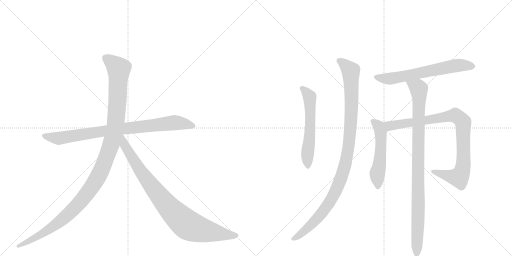
t = 0.00 s
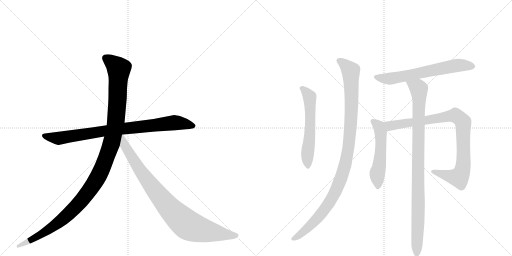
t = 1.73 s
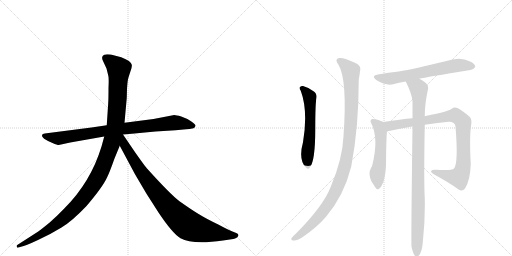
t = 3.47 s
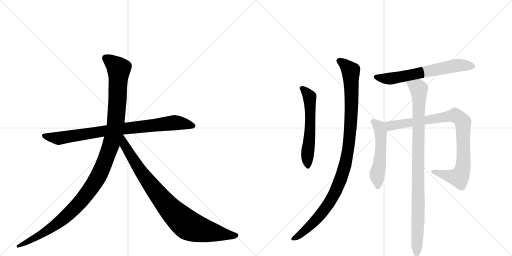
t = 5.20 s
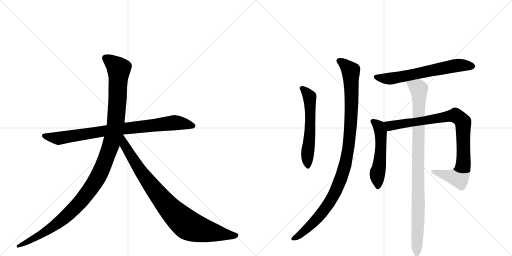
t = 6.93 s
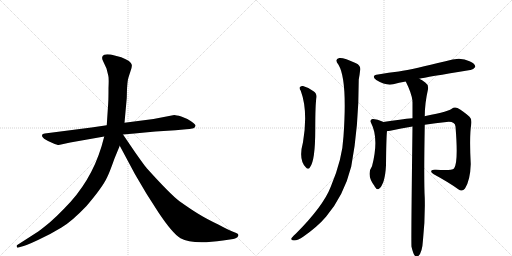
t = 8.66 s

The animated SVG that drew these frames (rendered in a browser with its animation timeline set to each time). Animation: 9 CSS @keyframes rules; one cycle of 8.66 s.

<svg version="1.1" viewBox="0 0 2048 1024" xmlns="http://www.w3.org/2000/svg">
  <g stroke="lightgray" stroke-dasharray="1,1" stroke-width="1" transform="scale(4, 4)">
    <line x1="0" y1="0" x2="256" y2="256"></line>
    <line x1="256" y1="0" x2="0" y2="256"></line>
    <line x1="128" y1="0" x2="128" y2="256"></line>
    <line x1="0" y1="128" x2="256" y2="128"></line>
    <line x1="256" y1="0" x2="512" y2="256"></line>
    <line x1="512" y1="0" x2="256" y2="256"></line>
    <line x1="384" y1="0" x2="384" y2="256"></line>
    <line x1="256" y1="128" x2="512" y2="128"></line>
  </g>
<g transform="scale(1, -1) translate(0, -850)">
   <style type="text/css">
    @keyframes keyframes0 {
      from {
       stroke: black;
       stroke-dashoffset: 858;
       stroke-width: 128;
       }
       74% {
       animation-timing-function: step-end;
       stroke: black;
       stroke-dashoffset: 0;
       stroke-width: 128;
       }
       to {
       stroke: black;
       stroke-width: 1024;
       }
       }
       #make-me-a-hanzi-animation-0 {
         animation: keyframes0 0.948242s both;
         animation-delay: 0.000000s;
         animation-timing-function: linear;
       }
    @keyframes keyframes1 {
      from {
       stroke: black;
       stroke-dashoffset: 1197;
       stroke-width: 128;
       }
       80% {
       animation-timing-function: step-end;
       stroke: black;
       stroke-dashoffset: 0;
       stroke-width: 128;
       }
       to {
       stroke: black;
       stroke-width: 1024;
       }
       }
       #make-me-a-hanzi-animation-1 {
         animation: keyframes1 1.224121s both;
         animation-delay: 0.948242s;
         animation-timing-function: linear;
       }
    @keyframes keyframes2 {
      from {
       stroke: black;
       stroke-dashoffset: 899;
       stroke-width: 128;
       }
       75% {
       animation-timing-function: step-end;
       stroke: black;
       stroke-dashoffset: 0;
       stroke-width: 128;
       }
       to {
       stroke: black;
       stroke-width: 1024;
       }
       }
       #make-me-a-hanzi-animation-2 {
         animation: keyframes2 0.981608s both;
         animation-delay: 2.172363s;
         animation-timing-function: linear;
       }
    @keyframes keyframes3 {
      from {
       stroke: black;
       stroke-dashoffset: 580;
       stroke-width: 128;
       }
       65% {
       animation-timing-function: step-end;
       stroke: black;
       stroke-dashoffset: 0;
       stroke-width: 128;
       }
       to {
       stroke: black;
       stroke-width: 1024;
       }
       }
       #make-me-a-hanzi-animation-3 {
         animation: keyframes3 0.722005s both;
         animation-delay: 3.153971s;
         animation-timing-function: linear;
       }
    @keyframes keyframes4 {
      from {
       stroke: black;
       stroke-dashoffset: 1060;
       stroke-width: 128;
       }
       78% {
       animation-timing-function: step-end;
       stroke: black;
       stroke-dashoffset: 0;
       stroke-width: 128;
       }
       to {
       stroke: black;
       stroke-width: 1024;
       }
       }
       #make-me-a-hanzi-animation-4 {
         animation: keyframes4 1.112630s both;
         animation-delay: 3.875977s;
         animation-timing-function: linear;
       }
    @keyframes keyframes5 {
      from {
       stroke: black;
       stroke-dashoffset: 645;
       stroke-width: 128;
       }
       68% {
       animation-timing-function: step-end;
       stroke: black;
       stroke-dashoffset: 0;
       stroke-width: 128;
       }
       to {
       stroke: black;
       stroke-width: 1024;
       }
       }
       #make-me-a-hanzi-animation-5 {
         animation: keyframes5 0.774902s both;
         animation-delay: 4.988607s;
         animation-timing-function: linear;
       }
    @keyframes keyframes6 {
      from {
       stroke: black;
       stroke-dashoffset: 532;
       stroke-width: 128;
       }
       63% {
       animation-timing-function: step-end;
       stroke: black;
       stroke-dashoffset: 0;
       stroke-width: 128;
       }
       to {
       stroke: black;
       stroke-width: 1024;
       }
       }
       #make-me-a-hanzi-animation-6 {
         animation: keyframes6 0.682943s both;
         animation-delay: 5.763509s;
         animation-timing-function: linear;
       }
    @keyframes keyframes7 {
      from {
       stroke: black;
       stroke-dashoffset: 914;
       stroke-width: 128;
       }
       75% {
       animation-timing-function: step-end;
       stroke: black;
       stroke-dashoffset: 0;
       stroke-width: 128;
       }
       to {
       stroke: black;
       stroke-width: 1024;
       }
       }
       #make-me-a-hanzi-animation-7 {
         animation: keyframes7 0.993815s both;
         animation-delay: 6.446452s;
         animation-timing-function: linear;
       }
    @keyframes keyframes8 {
      from {
       stroke: black;
       stroke-dashoffset: 967;
       stroke-width: 128;
       }
       76% {
       animation-timing-function: step-end;
       stroke: black;
       stroke-dashoffset: 0;
       stroke-width: 128;
       }
       to {
       stroke: black;
       stroke-width: 1024;
       }
       }
       #make-me-a-hanzi-animation-8 {
         animation: keyframes8 1.036947s both;
         animation-delay: 7.440267s;
         animation-timing-function: linear;
       }
</style>
<path d="M 366 340 L 179 316 Q 170 315 168 310 Q 164 297 210 278 Q 229 270 235 270 L 281 280 L 417 304 L 492 312 L 538 316 Q 579 321 622 324 L 702 329 L 745 333 Q 757 333 774 337 Q 781 340 782 347 Q 783 353 764 365 Q 746 377 725 384 Q 704 390 697 390 L 614 374 L 498 359 L 427 349 L 366 340 Z" fill="lightgray"></path> 
<path d="M 417 304 L 406 264 Q 363 122 258 17 Q 226 -16 201 -38 Q 166 -67 153 -76 L 69 -130 Q 66 -131 67 -137 Q 68 -142 74 -140 L 84 -137 Q 101 -134 152 -110 Q 204 -86 246 -60 Q 288 -35 346 26 Q 411 102 429 142 Q 437 157 458 216 L 479 267 L 498 359 L 507 458 L 508 495 Q 510 524 512 533 Q 514 541 521 562 Q 529 582 527 591 Q 525 606 485 621 L 443 632 Q 423 634 417 631 Q 402 625 413 604 L 426 576 L 433 548 Q 436 540 434 498 Q 434 452 433 440 L 427 349 L 417 304 Z" fill="lightgray"></path> 
<path d="M 479 267 L 540 153 L 586 75 L 634 0 Q 690 -84 722 -103 Q 770 -130 892 -112 L 933 -106 Q 940 -105 948 -100 Q 959 -91 949 -84 Q 946 -82 930 -76 Q 914 -70 873 -48 Q 827 -26 796 -7 Q 766 11 718 45 Q 681 73 589 175 Q 584 179 541 240 L 492 312 C 475 337 449 323 479 267 Z" fill="lightgray"></path> 
<path d="M 1203 487 Q 1233 406 1212 281 Q 1193 212 1223 181 Q 1233 169 1240 181 Q 1261 208 1261 331 Q 1261 436 1266 462 Q 1267 477 1254 485 Q 1235 500 1212 506 Q 1205 507 1199 501 Q 1196 497 1203 487 Z" fill="lightgray"></path> 
<path d="M 1354 591 Q 1390 531 1374 305 Q 1370 214 1323 103 Q 1293 25 1183 -85 Q 1168 -98 1165 -105 Q 1164 -112 1176 -112 Q 1192 -112 1214 -96 Q 1271 -56 1304 -17 Q 1376 68 1405 184 Q 1435 340 1435 532 Q 1439 554 1440 565 Q 1446 587 1424 597 Q 1373 621 1357 618 Q 1336 614 1354 591 Z" fill="lightgray"></path> 
<path d="M 1677 535 Q 1702 541 1881 570 Q 1891 569 1901 582 Q 1902 595 1878 605 Q 1841 626 1782 605 Q 1656 574 1595 564 Q 1555 560 1512 552 Q 1482 548 1505 530 Q 1544 506 1573 513 Q 1595 519 1623 524 L 1677 535 Z" fill="lightgray"></path> 
<path d="M 1533 362 Q 1533 363 1532 363 Q 1507 375 1490 374 Q 1478 370 1484 359 Q 1517 296 1488 185 Q 1464 151 1498 106 Q 1498 105 1501 101 Q 1507 89 1516 95 Q 1540 113 1544 189 Q 1545 298 1548 326 C 1550 353 1550 353 1533 362 Z" fill="lightgray"></path> 
<path d="M 1699 351 Q 1742 358 1786 362 Q 1819 366 1822 344 Q 1834 197 1816 176 Q 1807 167 1744 171 Q 1728 172 1725 167 Q 1722 161 1735 153 Q 1796 120 1833 93 Q 1849 81 1860 96 Q 1881 129 1883 194 Q 1877 306 1885 353 Q 1888 374 1878 383 Q 1850 408 1830 418 Q 1817 424 1807 415 Q 1801 406 1702 386 Q 1699 386 1699 385 L 1650 377 Q 1605 373 1533 362 C 1503 358 1518 322 1548 326 Q 1554 326 1561 327 Q 1604 337 1650 344 L 1699 351 Z" fill="lightgray"></path> 
<path d="M 1646 -137 Q 1652 -162 1658 -171 Q 1664 -178 1671 -176 Q 1689 -164 1692 -109 Q 1701 -25 1699 58 Q 1695 122 1699 351 L 1699 385 Q 1699 436 1712 493 Q 1715 511 1701 520 Q 1688 530 1677 535 C 1651 550 1610 551 1623 524 Q 1647 476 1650 446 Q 1649 445 1650 441 L 1650 377 L 1650 344 Q 1644 -118 1646 -137 Z" fill="lightgray"></path> 
      <clipPath id="make-me-a-hanzi-clip-0">
      <path d="M 366 340 L 179 316 Q 170 315 168 310 Q 164 297 210 278 Q 229 270 235 270 L 281 280 L 417 304 L 492 312 L 538 316 Q 579 321 622 324 L 702 329 L 745 333 Q 757 333 774 337 Q 781 340 782 347 Q 783 353 764 365 Q 746 377 725 384 Q 704 390 697 390 L 614 374 L 498 359 L 427 349 L 366 340 Z" fill="lightgray"></path>
      </clipPath>
      <path clip-path="url(#make-me-a-hanzi-clip-0)" d="M 176 308 L 236 297 L 494 336 L 698 359 L 772 347 " fill="none" id="make-me-a-hanzi-animation-0" stroke-dasharray="730 1460" stroke-linecap="round"></path>

      <clipPath id="make-me-a-hanzi-clip-1">
      <path d="M 417 304 L 406 264 Q 363 122 258 17 Q 226 -16 201 -38 Q 166 -67 153 -76 L 69 -130 Q 66 -131 67 -137 Q 68 -142 74 -140 L 84 -137 Q 101 -134 152 -110 Q 204 -86 246 -60 Q 288 -35 346 26 Q 411 102 429 142 Q 437 157 458 216 L 479 267 L 498 359 L 507 458 L 508 495 Q 510 524 512 533 Q 514 541 521 562 Q 529 582 527 591 Q 525 606 485 621 L 443 632 Q 423 634 417 631 Q 402 625 413 604 L 426 576 L 433 548 Q 436 540 434 498 Q 434 452 433 440 L 427 349 L 417 304 Z" fill="lightgray"></path>
      </clipPath>
      <path clip-path="url(#make-me-a-hanzi-clip-1)" d="M 424 616 L 475 575 L 471 465 L 463 358 L 451 297 L 401 160 L 355 84 L 265 -15 L 180 -78 L 72 -135 " fill="none" id="make-me-a-hanzi-animation-1" stroke-dasharray="1069 2138" stroke-linecap="round"></path>

      <clipPath id="make-me-a-hanzi-clip-2">
      <path d="M 479 267 L 540 153 L 586 75 L 634 0 Q 690 -84 722 -103 Q 770 -130 892 -112 L 933 -106 Q 940 -105 948 -100 Q 959 -91 949 -84 Q 946 -82 930 -76 Q 914 -70 873 -48 Q 827 -26 796 -7 Q 766 11 718 45 Q 681 73 589 175 Q 584 179 541 240 L 492 312 C 475 337 449 323 479 267 Z" fill="lightgray"></path>
      </clipPath>
      <path clip-path="url(#make-me-a-hanzi-clip-2)" d="M 491 303 L 498 269 L 584 135 L 657 41 L 727 -31 L 763 -56 L 805 -70 L 945 -92 " fill="none" id="make-me-a-hanzi-animation-2" stroke-dasharray="771 1542" stroke-linecap="round"></path>

      <clipPath id="make-me-a-hanzi-clip-3">
      <path d="M 1203 487 Q 1233 406 1212 281 Q 1193 212 1223 181 Q 1233 169 1240 181 Q 1261 208 1261 331 Q 1261 436 1266 462 Q 1267 477 1254 485 Q 1235 500 1212 506 Q 1205 507 1199 501 Q 1196 497 1203 487 Z" fill="lightgray"></path>
      </clipPath>
      <path clip-path="url(#make-me-a-hanzi-clip-3)" d="M 1208 496 L 1226 481 L 1239 454 L 1241 319 L 1229 224 L 1232 184 " fill="none" id="make-me-a-hanzi-animation-3" stroke-dasharray="452 904" stroke-linecap="round"></path>

      <clipPath id="make-me-a-hanzi-clip-4">
      <path d="M 1354 591 Q 1390 531 1374 305 Q 1370 214 1323 103 Q 1293 25 1183 -85 Q 1168 -98 1165 -105 Q 1164 -112 1176 -112 Q 1192 -112 1214 -96 Q 1271 -56 1304 -17 Q 1376 68 1405 184 Q 1435 340 1435 532 Q 1439 554 1440 565 Q 1446 587 1424 597 Q 1373 621 1357 618 Q 1336 614 1354 591 Z" fill="lightgray"></path>
      </clipPath>
      <path clip-path="url(#make-me-a-hanzi-clip-4)" d="M 1359 604 L 1387 584 L 1404 556 L 1405 391 L 1397 282 L 1385 210 L 1366 140 L 1316 37 L 1275 -17 L 1225 -68 L 1173 -104 " fill="none" id="make-me-a-hanzi-animation-4" stroke-dasharray="932 1864" stroke-linecap="round"></path>

      <clipPath id="make-me-a-hanzi-clip-5">
      <path d="M 1677 535 Q 1702 541 1881 570 Q 1891 569 1901 582 Q 1902 595 1878 605 Q 1841 626 1782 605 Q 1656 574 1595 564 Q 1555 560 1512 552 Q 1482 548 1505 530 Q 1544 506 1573 513 Q 1595 519 1623 524 L 1677 535 Z" fill="lightgray"></path>
      </clipPath>
      <path clip-path="url(#make-me-a-hanzi-clip-5)" d="M 1507 542 L 1556 535 L 1824 588 L 1890 584 " fill="none" id="make-me-a-hanzi-animation-5" stroke-dasharray="517 1034" stroke-linecap="round"></path>

      <clipPath id="make-me-a-hanzi-clip-6">
      <path d="M 1533 362 Q 1533 363 1532 363 Q 1507 375 1490 374 Q 1478 370 1484 359 Q 1517 296 1488 185 Q 1464 151 1498 106 Q 1498 105 1501 101 Q 1507 89 1516 95 Q 1540 113 1544 189 Q 1545 298 1548 326 C 1550 353 1550 353 1533 362 Z" fill="lightgray"></path>
      </clipPath>
      <path clip-path="url(#make-me-a-hanzi-clip-6)" d="M 1491 365 L 1515 346 L 1523 323 L 1522 223 L 1509 152 L 1510 103 " fill="none" id="make-me-a-hanzi-animation-6" stroke-dasharray="404 808" stroke-linecap="round"></path>

      <clipPath id="make-me-a-hanzi-clip-7">
      <path d="M 1699 351 Q 1742 358 1786 362 Q 1819 366 1822 344 Q 1834 197 1816 176 Q 1807 167 1744 171 Q 1728 172 1725 167 Q 1722 161 1735 153 Q 1796 120 1833 93 Q 1849 81 1860 96 Q 1881 129 1883 194 Q 1877 306 1885 353 Q 1888 374 1878 383 Q 1850 408 1830 418 Q 1817 424 1807 415 Q 1801 406 1702 386 Q 1699 386 1699 385 L 1650 377 Q 1605 373 1533 362 C 1503 358 1518 322 1548 326 Q 1554 326 1561 327 Q 1604 337 1650 344 L 1699 351 Z" fill="lightgray"></path>
      </clipPath>
      <path clip-path="url(#make-me-a-hanzi-clip-7)" d="M 1542 359 L 1564 347 L 1810 387 L 1830 384 L 1840 376 L 1853 353 L 1855 204 L 1840 146 L 1835 141 L 1811 143 L 1730 165 " fill="none" id="make-me-a-hanzi-animation-7" stroke-dasharray="786 1572" stroke-linecap="round"></path>

      <clipPath id="make-me-a-hanzi-clip-8">
      <path d="M 1646 -137 Q 1652 -162 1658 -171 Q 1664 -178 1671 -176 Q 1689 -164 1692 -109 Q 1701 -25 1699 58 Q 1695 122 1699 351 L 1699 385 Q 1699 436 1712 493 Q 1715 511 1701 520 Q 1688 530 1677 535 C 1651 550 1610 551 1623 524 Q 1647 476 1650 446 Q 1649 445 1650 441 L 1650 377 L 1650 344 Q 1644 -118 1646 -137 Z" fill="lightgray"></path>
      </clipPath>
      <path clip-path="url(#make-me-a-hanzi-clip-8)" d="M 1631 518 L 1675 496 L 1677 474 L 1667 -166 " fill="none" id="make-me-a-hanzi-animation-8" stroke-dasharray="839 1678" stroke-linecap="round"></path>

</g>
</svg>
